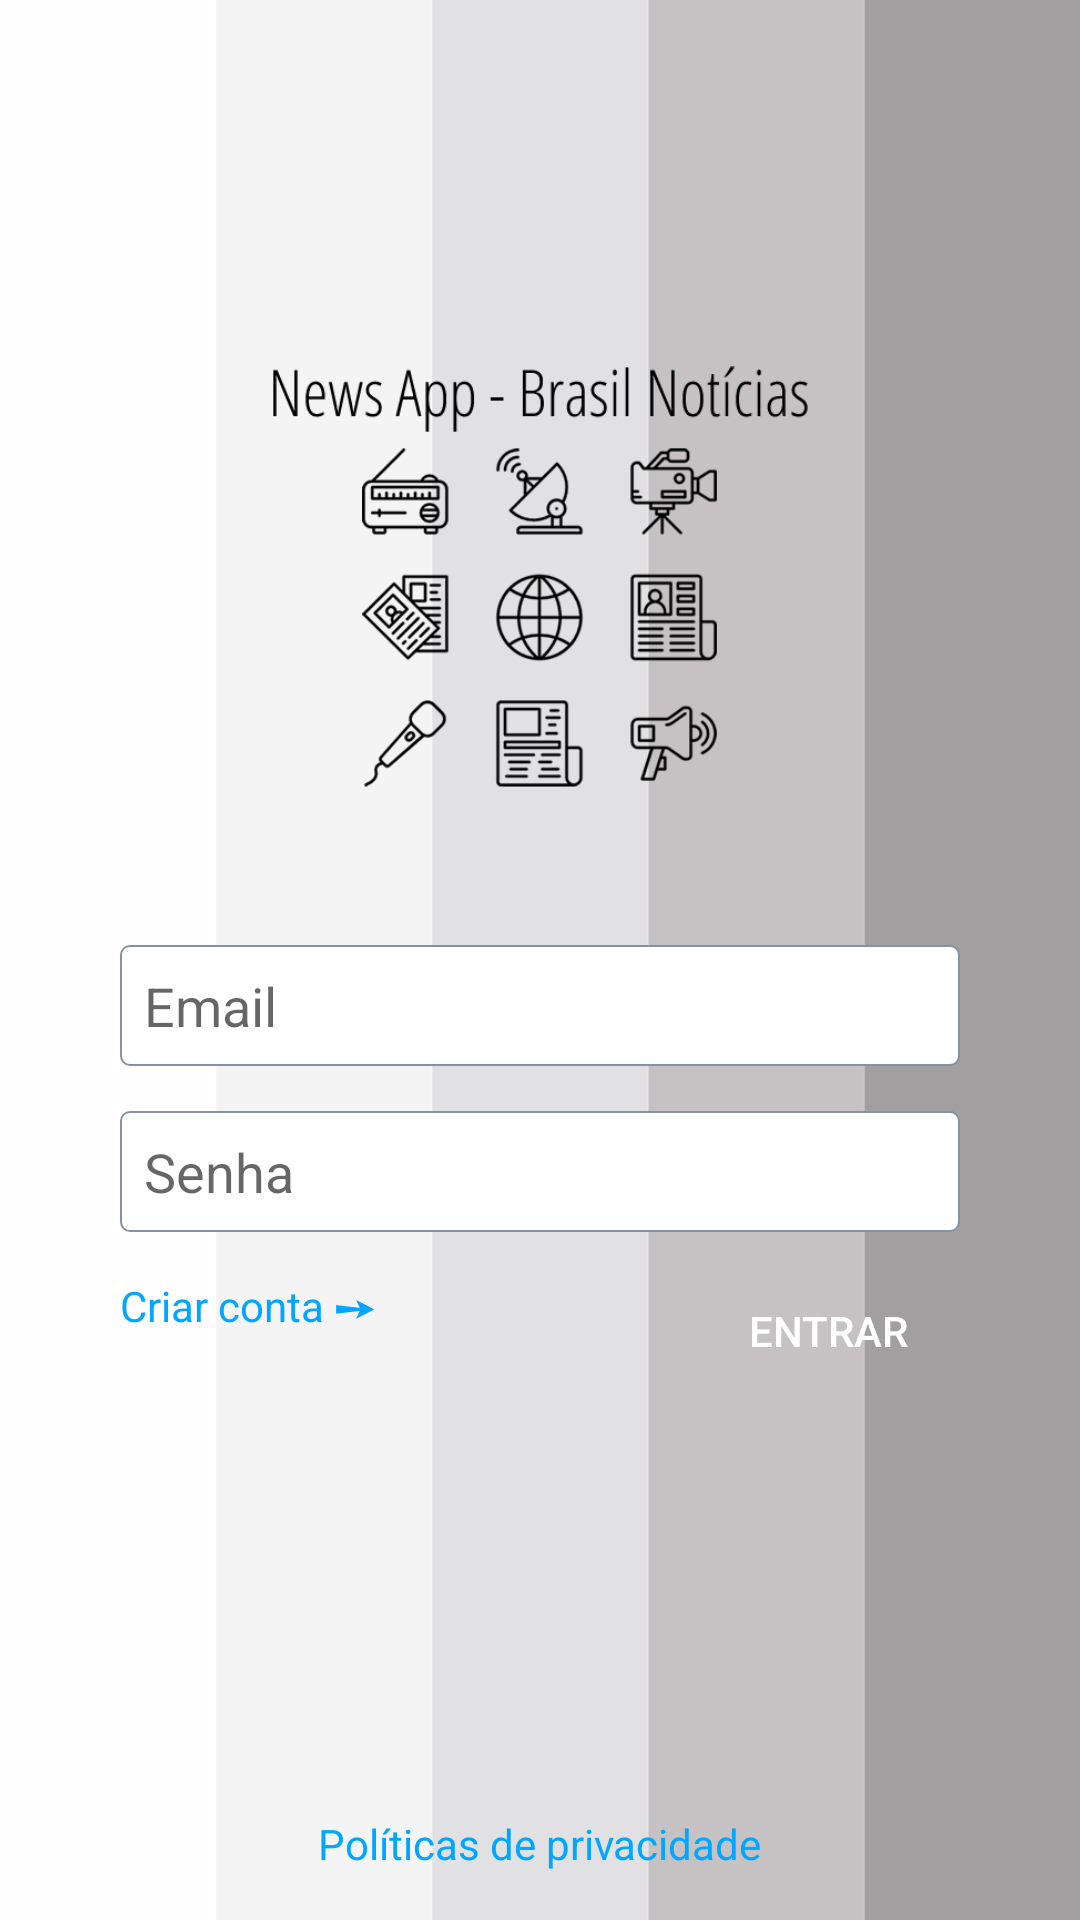

Android layout source for this screen:
<!-- AndroidManifest.xml: activity theme AppTheme.NoActionBar -->
<!-- res/layout/activity_login.xml -->
<?xml version="1.0" encoding="utf-8"?>
<RelativeLayout xmlns:android="http://schemas.android.com/apk/res/android"
    xmlns:tools="http://schemas.android.com/tools"
    android:layout_width="match_parent"
    android:layout_height="match_parent"
    android:background="@drawable/background_activities"
    tools:context="thiengo.com.br.newsapp_brasilnotcias.activity.LoginActivity">

    <ImageView
        android:id="@+id/iv_logo"
        android:layout_width="180dp"
        android:layout_height="165dp"
        android:layout_alignParentTop="true"
        android:layout_centerHorizontal="true"
        android:layout_marginTop="110dp"
        android:scaleType="fitCenter"
        android:src="@drawable/logo_login" />

    <EditText
        android:id="@+id/et_email"
        android:layout_width="280dp"
        android:layout_height="wrap_content"
        android:layout_below="@+id/iv_logo"
        android:layout_centerHorizontal="true"
        android:layout_marginTop="40dp"
        android:background="@drawable/field_radius"
        android:hint="@string/email"
        android:inputType="textEmailAddress"
        android:padding="8dp"
        android:paddingLeft="16dp"
        android:paddingStart="16dp" />

    <EditText
        android:id="@+id/et_password"
        android:layout_width="280dp"
        android:layout_height="wrap_content"
        android:layout_below="@+id/et_email"
        android:layout_centerHorizontal="true"
        android:layout_marginTop="15dp"
        android:background="@drawable/field_radius"
        android:hint="@string/senha"
        android:inputType="textPassword"
        android:padding="8dp"
        android:paddingLeft="16dp"
        android:paddingStart="16dp" />

    <Button
        android:id="@+id/bt_entrar"
        android:layout_width="88dp"
        android:layout_height="36dp"
        android:layout_alignEnd="@+id/et_password"
        android:layout_alignRight="@+id/et_password"
        android:layout_below="@+id/et_password"
        android:layout_marginTop="15dp"
        android:background="@drawable/button_radius"
        android:text="@string/entrar"
        android:textColor="@android:color/white" />

    <TextView
        android:layout_width="wrap_content"
        android:layout_height="wrap_content"
        android:layout_alignLeft="@+id/et_password"
        android:layout_alignStart="@+id/et_password"
        android:layout_alignTop="@+id/bt_entrar"
        android:onClick="callSignUp"
        android:text="@string/criar_conta"
        android:textColor="@color/colorLinkText" />

    <TextView
        android:layout_width="wrap_content"
        android:layout_height="wrap_content"
        android:layout_alignParentBottom="true"
        android:layout_centerHorizontal="true"
        android:layout_marginBottom="16dp"
        android:text="@string/politicas_privacidade"
        android:textColor="@color/colorLinkText" />

</RelativeLayout>
<!-- resources referenced by this layout -->
<resources>
  <color name="colorLinkText">#00A6FF</color>
  <!-- drawable background_activities: jpg bitmap (drawable-hdpi, 13228 bytes) -->
  <!-- drawable field_radius (drawable) -->
  <?xml version="1.0" encoding="utf-8"?>
  <shape xmlns:android="http://schemas.android.com/apk/res/android"
      android:shape="rectangle">
  
      <solid android:color="#fff" />
  
      <corners android:radius="3dp" />
  
      <stroke
          android:width="0.5dp"
          android:color="@color/colorStrokeField" />
  </shape>
  <!-- drawable logo_login: png bitmap (drawable-xxhdpi, 35451 bytes) -->
  <string name="criar_conta">Criar conta ➙</string>
  <string name="email">Email</string>
  <string name="entrar">Entrar</string>
  <string name="politicas_privacidade">Políticas de privacidade</string>
  <string name="senha">Senha</string>
  <style name="AppTheme.NoActionBar">
          <item name="windowActionBar">false</item>
          <item name="windowNoTitle">true</item>
      </style>
  <color name="colorStrokeField">#8492A6</color>
</resources>
